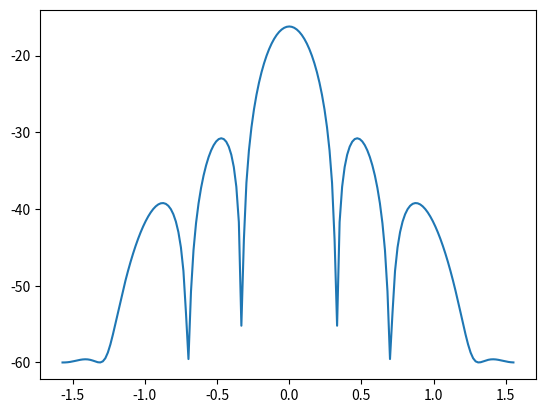

Recreate this plot in Python.
# -*- coding: utf-8 -*-
"""
Created on Wed Aug 16 23:44:50 2023

[redacted]
"""

import numpy as np
from matplotlib import pyplot as plt

def getWireRCS(length, # wire length [m]
               radius, # wire radius [m]
               frequency, # wave frequency [Hz]
               polangle, # polarisation angle [rad]
               azimuth, # azimuth angle [-pi < rad < pi] 
               elevation): # elevation angle [-pi/2 < rad < pi/2]
    '''
        Calculates the radar cross-section for a perfectly conducting,
        nonresonant wire that is many wavelengths long but only a fraction  
        of a wavelength in diameter by use of Chu's formula. 
        The RCS is defined by the wire's length and radius, the wave 
        frequency, the angle between the wire and the direction of 
        incidence, and the angle between the polarization direction and 
        the plane defined by the wire and the direction of incidence
    '''
    thetar = np.asarray(elevation + np.pi/2.) # aspect angle [rad]
    phir = np.asarray(polangle) # polarisation angle [rad]
    c = 2.99792458e8 # speed of light in vacuum [m/s]
    lamda = c / frequency # wavelength (lambda)
    r = radius # kr << 1
    L = length / 2 # formula uses half-length, kL >> 1
    #k = 2 * np.pi / lamda
    #kL = k * L
    gamma = np.exp(.5772) # constant in Chu's formula
    eps = 1e-6 # small number

    # Declare RCS array
    Nth = np.asarray(thetar).size
    Nph = np.asarray(phir).size
    if Nth == Nph:
        rcs = np.zeros(Nth)
    else:
        rcs = np.zeros((Nth,Nph))
    if Nth == 1:
        thetar = np.reshape(thetar,(1))
    if Nph == 1:
        phir = np.reshape(phir,(1))

    if Nth == Nph:
        for idx in range(Nth):
            # Compute RCS
            tr = thetar[idx]
            pr = phir[idx]
            u = 2 * np.pi * L / lamda * np.cos(tr)
            v = lamda / (gamma * np.pi * r * np.sin(tr) + eps)
            rcs[idx] = np.pi * L**2 * np.sin(tr)**2 \
                * np.sinc(u / np.pi)**2 * np.cos(pr)**4 \
                    / ((np.pi / 2)**2 + np.log(v)**2)
        #rcs = rcs.flatten()
    else:
        for idx in range(Nth):
            for idy in range(Nph):
                # Compute RCS
                tr = thetar[idx]
                pr = phir[idy]
                u = 2 * np.pi * L / lamda * np.cos(tr)
                v = lamda / (gamma * np.pi * r * np.sin(tr) + eps)
                rcs[idx,idy] = np.pi * L**2 * np.sin(tr)**2 \
                    * np.sinc(u / np.pi)**2 * np.cos(pr)**4 \
                        / ((np.pi / 2)**2 + np.log(v)**2)
    
    return rcs

#
# Unit test
#

if __name__=="__main__":
    
    vhf = 2.24e8 # EISCAT VHF radar frequency [Hz]
    uhf = 9.30e8 # EISCAT UHF radar frequency [Hz]
    fc = uhf
    L = 1.
    r = 5.25e-3
    c = 2.99792458e8
    az = []
    el = np.deg2rad(60.)
    el = np.deg2rad(np.asarray(list(range(-90,90))))
    pol = np.pi/4 # 45.
    
    eps = 1e-6
    rcs = getWireRCS(L,r,fc,pol,[],el)
    rcs_dB = 10*np.log10(rcs+eps)
    
    #print(rcs,rcs_dB)
    plt.plot(el.flatten(),rcs_dB.flatten())
    
